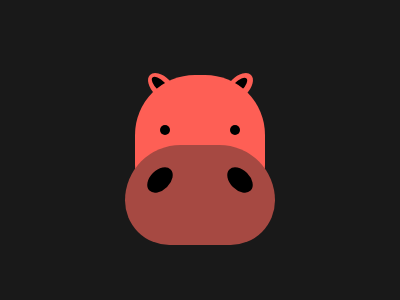

Write a web page that renders exactly this picture using CSS.

<div a></div>
<div b></div>
<div c></div>
<div d></div>
<div e></div>
<div f></div>
<div g></div>
<div x></div>
<div z></div>
<body bgcolor=#191919>
<style>
  [a]{
    width: 130px;
    height: 150px;
    border-radius:60px;
    background:#FE5F55;
    top:75;
    left:135;
    position:absolute;
  }
  [b]{
    width: 150px;
    height: 100px;
    border-radius:100px 100px 80px 80px;
    background:#A64942;
    top:145;
    left:125;
    position:absolute;
  }
  [c]{
    width: 10px;
    height: 10px;
    border-radius:50%;
    background:#000000;
    top:125;
    left:160;
    position:absolute;
    -webkit-box-reflect:right 60px;
  }
  [d]{
    width: 20px;
    height: 30px;
    border-radius:50%;
    background:#000000;
    top:165;
    left:150;
    position:absolute;
    transform:rotate(45deg);
  }
  [e]{
    width: 20px;
    height: 30px;
    border-radius:50%;
    background:#000000;
    top:165;
    left:230;
    position:absolute;
    transform:rotate(-45deg);
  }
  [f]{
    width: 10px;
    height: 24px;
    border-radius:50%;
    background:black;
    top:74;
    left:156;
    position:absolute;
    transform:rotate(-45deg);
    z-index:-1;
  }
  [g]{
    width: 24px;
    height: 10px;
    border-radius:50%;
    background:black;
    top:82;
    left:226;
    position:absolute;
    transform:rotate(-45deg);
    z-index:-1;
  }
  [x]{
    width: 34px;
    height: 20px;
    border-radius:50%;
    background:#FE5F55;
    top:77;
    left:222;
    position:absolute;
    transform:rotate(-45deg);
    z-index:-2;
  }
  [z]{
    width: 20px;
    height: 34px;
    border-radius:50%;
    background:#FE5F55;
    top:70;
    left:152;
    position:absolute;
    transform:rotate(-45deg);
    z-index:-2;
  }
</style>
